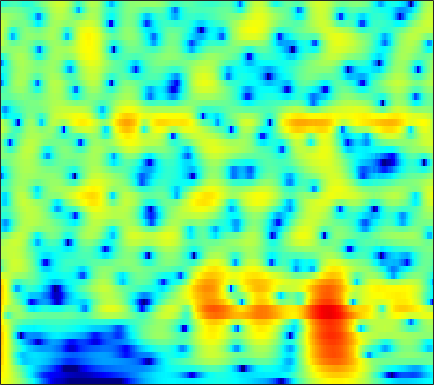

The file beside this chart, header and first rows:
6.5892, 6.2483, 5.7306, 5.1401, 4.6486, 3.9273, 3.1288, 2.478, 1.5387, 0.51506, -0.5957, -1.4884, -2.7625, -4.1364, -5.2349, -6.7945, -8.4699, -9.8054, -11.689, -13.682, -15.756, -17.325, -19.342, -21.117
7.496, 6.996, 6.25, 5.414, 4.728, 3.733, 2.647, 1.771, 0.5204, -0.8278, -2.276, -3.43, -5.062, -6.804, -8.181, -10.11, -12.11, -13.63, -15.61, -17.41, -18.86, -19.66, -20.4, -20.89
8.135, 7.435, 6.413, 5.296, 4.402, 3.145, 1.827, 0.8111, -0.5642, -1.942, -3.3, -4.295, -5.578, -6.806, -7.689, -8.816, -9.89, -10.66, -11.67, -12.64, -13.59, -14.33, -15.4, -16.56
9.469, 8.42, 6.851, 5.075, 3.598, 1.424, -0.9871, -2.931, -5.592, -7.987, -9.515, -9.91, -9.763, -9.381, -9.136, -8.949, -8.939, -9.036, -9.274, -9.598, -10.03, -10.46, -11.15, -11.96
9.865, 8.634, 6.794, 4.712, 2.977, 0.4157, -2.427, -4.69, -7.605, -9.671, -10.26, -10.02, -9.438, -8.948, -8.705, -8.545, -8.572, -8.706, -8.955, -9.217, -9.511, -9.783, -10.24, -10.78
9.567, 8.377, 6.667, 4.841, 3.416, 1.478, -0.4489, -1.848, -3.603, -5.192, -6.609, -7.562, -8.704, -9.717, -10.38, -11.1, -11.64, -11.97, -12.3, -12.44, -12.43, -12.4, -12.45, -12.68
10.04, 8.728, 6.828, 4.761, 3.111, 0.7951, -1.61, -3.424, -5.762, -7.886, -9.719, -10.93, -12.48, -14.23, -15.82, -18.43, -21.95, -24.55, -22.64, -18.72, -15.98, -14.53, -13.17, -12.37
10.37, 8.915, 6.753, 4.302, 2.228, -0.9563, -4.849, -8.536, -15.71, -42.3, -19.81, -16, -13.81, -13.14, -13.18, -13.27, -13.23, -13.25, -12.99, -12.05, -10.86, -10.09, -9.245, -8.565
9.336, 7.966, 6.036, 4.01, 2.441, 0.3106, -1.795, -3.28, -4.967, -6.157, -6.828, -7.061, -7.158, -7.143, -7.23, -7.41, -7.276, -7.032, -6.741, -6.491, -6.183, -5.931, -5.661, -5.479
8.066, 6.598, 4.725, 3.052, 1.974, 0.7733, -0.2078, -0.8322, -1.533, -2.116, -2.602, -2.91, -3.24, -3.38, -3.455, -3.716, -3.978, -4.031, -4.012, -4.001, -3.964, -3.874, -3.711, -3.607
7.153, 4.005, -0.6669, -3.365, -2.572, -0.7706, 0.4093, 0.8607, 1.04, 0.8983, 0.5481, 0.183, -0.4358, -0.9282, -1.037, -1.173, -1.458, -1.643, -1.725, -1.721, -1.753, -1.784, -1.753, -1.652
8.941, 6.568, 3.704, 2.044, 1.714, 1.785, 1.827, 1.668, 1.133, 0.2312, -1.012, -2.135, -4.048, -6.427, -7.719, -8.011, -7.41, -6.846, -6.103, -5.395, -5.056, -5.139, -5.525, -5.964
9.551, 8.16, 6.367, 4.708, 3.56, 2.106, 0.6896, -0.3733, -1.874, -3.574, -5.601, -7.34, -10.6, -17, -21.16, -19.18, -16.73, -14.65, -12.98, -12.47, -12.32, -12.57, -13.75, -16.03
9.88, 8.494, 6.546, 4.515, 2.972, 0.929, -1.015, -2.312, -3.749, -4.91, -5.923, -6.518, -7.211, -8.928, -10.02, -10.09, -10.29, -10.53, -10.95, -12.19, -13.82, -14.73, -16.32, -19.24
10.32, 8.822, 6.552, 3.861, 1.475, -2.43, -7.655, -12.06, -11.81, -8.295, -6.257, -5.466, -4.302, -3.916, -4.521, -5.143, -5.489, -6.067, -6.95, -8.139, -10.14, -11.8, -13.9, -17.56
8.757, 7.595, 5.892, 3.952, 2.341, 0.05146, -2.176, -3.4, -3.884, -3.377, -2.59, -2.202, -2.256, -1.866, -1.741, -2.291, -2.997, -3.596, -4.477, -5.252, -6.427, -7.53, -8.582, -9.351
4.877, 4.5, 4.088, 3.659, 3.287, 2.775, 2.273, 1.922, 1.529, 1.207, 0.9203, 0.8214, 0.2548, -0.5438, -0.7823, -1.432, -2.384, -3.064, -4.148, -5.088, -5.678, -6.236, -6.925, -6.969
-2.902, -0.6226, 1.455, 2.751, 3.351, 3.793, 3.979, 3.971, 3.801, 3.476, 2.938, 2.569, 2.037, 0.8061, -0.1143, -1.285, -2.784, -4.034, -6.111, -8.264, -9.423, -9.639, -9.466, -8.598
-0.7608, 0.3558, 1.748, 2.809, 3.406, 3.925, 4.161, 4.187, 4.033, 3.68, 3.112, 2.439, 1.724, 0.6956, -0.5075, -2.099, -4.069, -5.851, -8.799, -13.75, -20.23, -21.73, -15.15, -10.91
2.476, 2.657, 2.983, 3.294, 3.483, 3.66, 3.68, 3.591, 3.321, 2.875, 2.31, 1.588, 0.5315, -0.2671, -1.22, -2.647, -4.065, -5.087, -6.33, -7.78, -8.426, -8.493, -8.55, -7.81
2.812, 2.99, 3.236, 3.475, 3.595, 3.675, 3.645, 3.514, 3.184, 2.645, 1.961, 1.389, -0.008951, -1.199, -2.071, -3.484, -4.62, -5.366, -5.811, -5.841, -6.01, -5.818, -5.474, -5.497
1.712, 2.158, 2.681, 3.167, 3.483, 3.787, 3.951, 3.959, 3.773, 3.308, 2.483, 1.935, 0.3778, -1.895, -3.613, -6.844, -10.53, -11.85, -9.935, -6.92, -5.109, -4.274, -3.269, -2.95
-1.816, -1.211, -0.4109, 0.3979, 1.076, 1.982, 2.752, 3.2, 3.561, 3.637, 3.165, 2.635, 1.937, 0.04027, -1.395, -3.793, -6.062, -6.971, -5.446, -3.829, -2.174, -1.276, -0.75, -0.2994
-8.179, -9.296, -10.14, -8.393, -6.137, -3.284, -1.014, 0.2664, 1.512, 2.298, 2.807, 2.643, 2.596, 2.286, 1.743, 1.268, 0.8161, 0.5709, 0.404, 0.5479, 0.5538, 0.6743, 0.6726, 0.4779
-9.121, -11.07, -12.81, -11.07, -8.292, -5.087, -2.599, -1.134, 0.3679, 1.385, 2.292, 2.667, 2.687, 2.969, 2.841, 2.686, 2.436, 2.302, 1.886, 1.629, 1.218, 0.843, 0.4791, -0.1649
-4.618, -4.838, -4.769, -4.199, -3.536, -2.356, -1.124, -0.231, 0.8264, 1.735, 2.211, 2.789, 3.032, 3.093, 3.172, 2.981, 2.691, 2.435, 1.98, 1.322, 0.658, -0.05642, -0.9935, -2.045
-3.484, -3.64, -3.542, -2.927, -2.228, -1.152, -0.0214, 0.7671, 1.692, 2.446, 2.989, 3.045, 3.471, 3.304, 3.21, 2.964, 2.605, 2.177, 1.706, 0.8885, -0.03513, -0.9299, -2.702, -4.778
-6.938, -8.889, -9.102, -6.444, -4.168, -1.636, 0.2884, 1.404, 2.515, 3.172, 3.701, 3.687, 3.369, 3.088, 2.526, 1.931, 1.366, 1.04, 0.6573, 0.4936, -0.01013, -0.4027, -1.512, -3.025
-6.627, -8.525, -8.853, -6.007, -3.778, -1.266, 0.6067, 1.646, 2.607, 3.092, 3.075, 3.026, 1.848, 0.6521, -0.9321, -3.558, -6.048, -6.21, -4.756, -2.436, -1.061, -0.3155, 0.2795, 0.3913
-3.038, -3.155, -2.868, -2.167, -1.404, -0.3604, 0.6335, 1.25, 1.82, 2.154, 1.807, 1.629, 0.6146, -0.8658, -2.486, -5.424, -8.394, -8.815, -6.127, -3.545, -1.476, -0.5111, 0.5253, 1.111
-5.452, -5.062, -4.099, -2.939, -2.054, -0.9284, 0.02161, 0.6088, 1.192, 1.489, 1.682, 1.357, 1.237, 0.5297, 0.1112, -0.5139, -0.9944, -1.002, -0.9343, -0.4069, 0.04463, 0.4896, 0.8103, 1.153
-16.31, -11.69, -7.585, -4.833, -3.298, -1.685, -0.4591, 0.2568, 0.9921, 1.455, 1.832, 1.873, 1.857, 1.708, 1.567, 1.336, 1.11, 0.9646, 0.8594, 0.787, 0.767, 0.7652, 0.7792, 0.7292
-8.253, -7.224, -5.313, -3.59, -2.423, -1.149, -0.1047, 0.5382, 1.213, 1.758, 1.989, 2.288, 2.181, 2.183, 2.012, 1.733, 1.414, 1.06, 0.7354, 0.2859, 0.006865, -0.2458, -0.3258, -0.4715
-2.09, -1.962, -1.607, -1.065, -0.6101, 0.03853, 0.6807, 1.136, 1.661, 2.15, 2.313, 2.55, 2.506, 2.402, 2.116, 1.611, 0.9376, 0.2598, -0.7047, -1.808, -2.669, -3.193, -3.349, -3.058
0.362, 0.1069, -0.204, -0.2826, -0.2241, 0.1109, 0.6366, 1.104, 1.77, 2.233, 2.895, 2.816, 3.129, 2.819, 2.567, 1.858, 0.7557, -0.2854, -2.391, -5.187, -9.356, -12.81, -12.77, -8.046
0.5744, -0.5265, -2.095, -3.597, -4.117, -3.661, -2.212, -0.986, 0.4975, 1.732, 2.598, 3.121, 3.388, 3.399, 3.25, 2.725, 1.776, 0.9366, -0.816, -2.716, -5.211, -6.408, -6.511, -5.077
0.1091, -1.802, -5.342, -11.52, -19.82, -12.42, -6.448, -3.788, -1.388, 0.4374, 1.289, 2.337, 2.634, 3.151, 3.081, 2.95, 2.573, 2.113, 1.461, 0.7873, -0.002501, -0.2247, -0.6904, -0.7002
1.795, 0.5305, -1.227, -2.851, -3.564, -3.852, -3.367, -2.708, -1.627, -0.86, 0.6463, 0.6853, 1.804, 2.117, 2.319, 2.329, 2.275, 1.956, 1.813, 1.315, 1.143, 0.8355, 0.6164, 0.2769
4.021, 2.965, 1.519, 0.1061, -0.9155, -2.223, -3.277, -3.765, -3.712, -2.42, -1.14, 0.0897, 1.126, 1.586, 1.95, 1.809, 1.299, 0.9732, 0.3404, 0.1692, 0.5371, 0.7068, 1.227, 1.167
3.362, 2.177, 0.5552, -0.9403, -2.256, -4.51, -8.204, -13.76, -22.84, -7.857, -4.715, -0.8207, 0.1645, 1.184, 1.33, 0.708, -1.274, -3.103, -8.572, -9.895, -4.838, -1.513, 0.9522, 2.271
-4.412, -6.864, -8.472, -7.57, -6.893, -6.352, -6.405, -6.419, -5.994, -5.003, -2.417, -2.272, -0.7854, -0.1019, -0.198, -0.5772, -1.744, -2.56, -4.153, -4.382, -2.605, -1.115, 0.639, 2.091
-8.354, -11.62, -13.03, -10.18, -8.113, -6.262, -4.992, -4.257, -3.478, -2.368, -1.883, -1.427, -0.7421, -0.5833, -0.4588, -0.4956, -0.4685, -0.6237, -0.6176, -0.2369, 0.226, 0.615, 1.398, 2.032
-3.414, -4.112, -4.574, -4.466, -4.149, -3.556, -2.891, -2.431, -1.809, -1.409, -1.24, -0.6249, -0.6871, -0.5466, -0.4302, -0.3915, -0.2825, -0.2499, 0.04211, 0.3387, 0.6702, 1.077, 1.496, 1.884
-1.702, -2.022, -2.117, -1.981, -1.773, -1.374, -0.9553, -0.6621, -0.3492, -0.2807, 6.216e-05, -0.2311, -0.4184, -0.6158, -0.8914, -1.136, -1.359, -1.196, -0.9079, -0.4479, 0.2659, 0.7587, 1.32, 1.823
-3.14, -3.074, -2.514, -1.675, -0.991, -0.1686, 0.4926, 0.8718, 1.138, 1.309, 1.157, 0.5647, 0.01504, -1.13, -2.279, -3.948, -5.386, -5.623, -4.641, -2.675, -0.8808, 0.1588, 1.357, 2.122
-15.09, -10.92, -6.313, -3.275, -1.662, -0.06632, 1.056, 1.635, 2.122, 2.294, 1.851, 1.598, 0.5779, -1.141, -2.842, -6.495, -12.75, -16.12, -9.031, -4.349, -1.48, 0.1526, 1.533, 2.389
-8.296, -7.544, -5.578, -3.513, -2.142, -0.6237, 0.5416, 1.184, 1.779, 1.924, 1.867, 1.798, 1.08, 0.2292, -0.4845, -1.53, -2.235, -2.441, -2.054, -1.089, 0.01128, 0.6694, 1.395, 1.897
-5.871, -5.61, -4.633, -3.281, -2.198, -0.8938, 0.1973, 0.841, 1.418, 1.759, 1.988, 1.718, 1.468, 1.151, 0.7918, 0.4026, 0.1301, -0.03606, 0.06022, 0.3454, 0.6874, 0.9082, 1.253, 1.399
-14.78, -11, -6.653, -3.766, -2.179, -0.5872, 0.5695, 1.208, 1.738, 2.128, 2.277, 1.903, 1.641, 1.217, 0.7383, 0.1736, -0.3225, -0.6172, -0.6059, -0.3392, 0.08195, 0.4688, 0.9813, 1.285
-5.543, -4.891, -3.209, -1.599, -0.602, 0.474, 1.255, 1.671, 2.068, 2.261, 1.981, 1.711, 1.157, 0.1313, -0.8442, -2.487, -4.477, -5.505, -5.829, -4.635, -2.755, -1.352, -0.05524, 0.8719
1.341, 0.9264, 0.6219, 0.5349, 0.5739, 0.7066, 0.9034, 1.063, 1.264, 1.194, 0.984, 0.997, 0.2399, -0.9887, -2.233, -4.694, -8.715, -13.19, -15.83, -8.953, -4.756, -2.812, -0.8826, 0.4159
3.47, 2.527, 1.245, 0.02097, -0.7672, -1.471, -1.56, -1.267, -0.7394, -0.1879, 0.3781, 0.3767, 0.1271, -0.2914, -0.8036, -1.738, -2.598, -2.918, -2.999, -2.41, -1.441, -0.5895, 0.3669, 1.014
4.227, 2.794, 0.4241, -2.793, -6.11, -11.55, -10.25, -6.695, -3.362, -1.171, -0.03306, 0.1913, 0.6492, 0.7631, 0.676, 0.4883, 0.3507, 0.2335, 0.309, 0.6171, 1.071, 1.449, 1.803, 1.978
4.321, 3.096, 1.12, -1.262, -3.239, -5.336, -5.327, -4.168, -2.462, -1.281, -0.5625, 0.08888, 0.2501, 0.02517, -0.245, -0.5751, -0.9134, -1.096, -0.8688, -0.3303, 0.3761, 0.8179, 1.418, 1.833
3.711, 3.088, 2.169, 1.236, 0.6026, -0.02612, -0.3703, -0.4572, -0.5037, -0.5167, -0.5033, -0.5887, -1.258, -2.226, -3.195, -4.92, -6.986, -7.902, -7.547, -5.513, -3.225, -1.685, -0.1134, 0.9782
2.134, 1.931, 1.624, 1.282, 1.036, 0.7275, 0.4394, 0.2243, -0.03558, -0.2637, -0.6652, -1.472, -2.346, -3.484, -4.647, -7.12, -10.97, -14.49, -13.84, -8.412, -4.568, -2.48, -0.5033, 0.8875
-0.829, -0.741, -0.641, -0.5639, -0.5407, -0.5907, -0.7106, -0.8565, -1.087, -1.444, -2.018, -2.519, -2.907, -3.388, -3.818, -4.351, -4.677, -4.537, -4.006, -2.913, -1.546, -0.5855, 0.7102, 1.76
-5.163, -4.861, -4.402, -3.838, -3.442, -3.035, -2.881, -2.96, -3.406, -4.242, -5.063, -4.89, -5.047, -4.84, -4.478, -3.652, -2.797, -2.269, -1.449, -0.5762, 0.3073, 1.022, 1.862, 2.615
